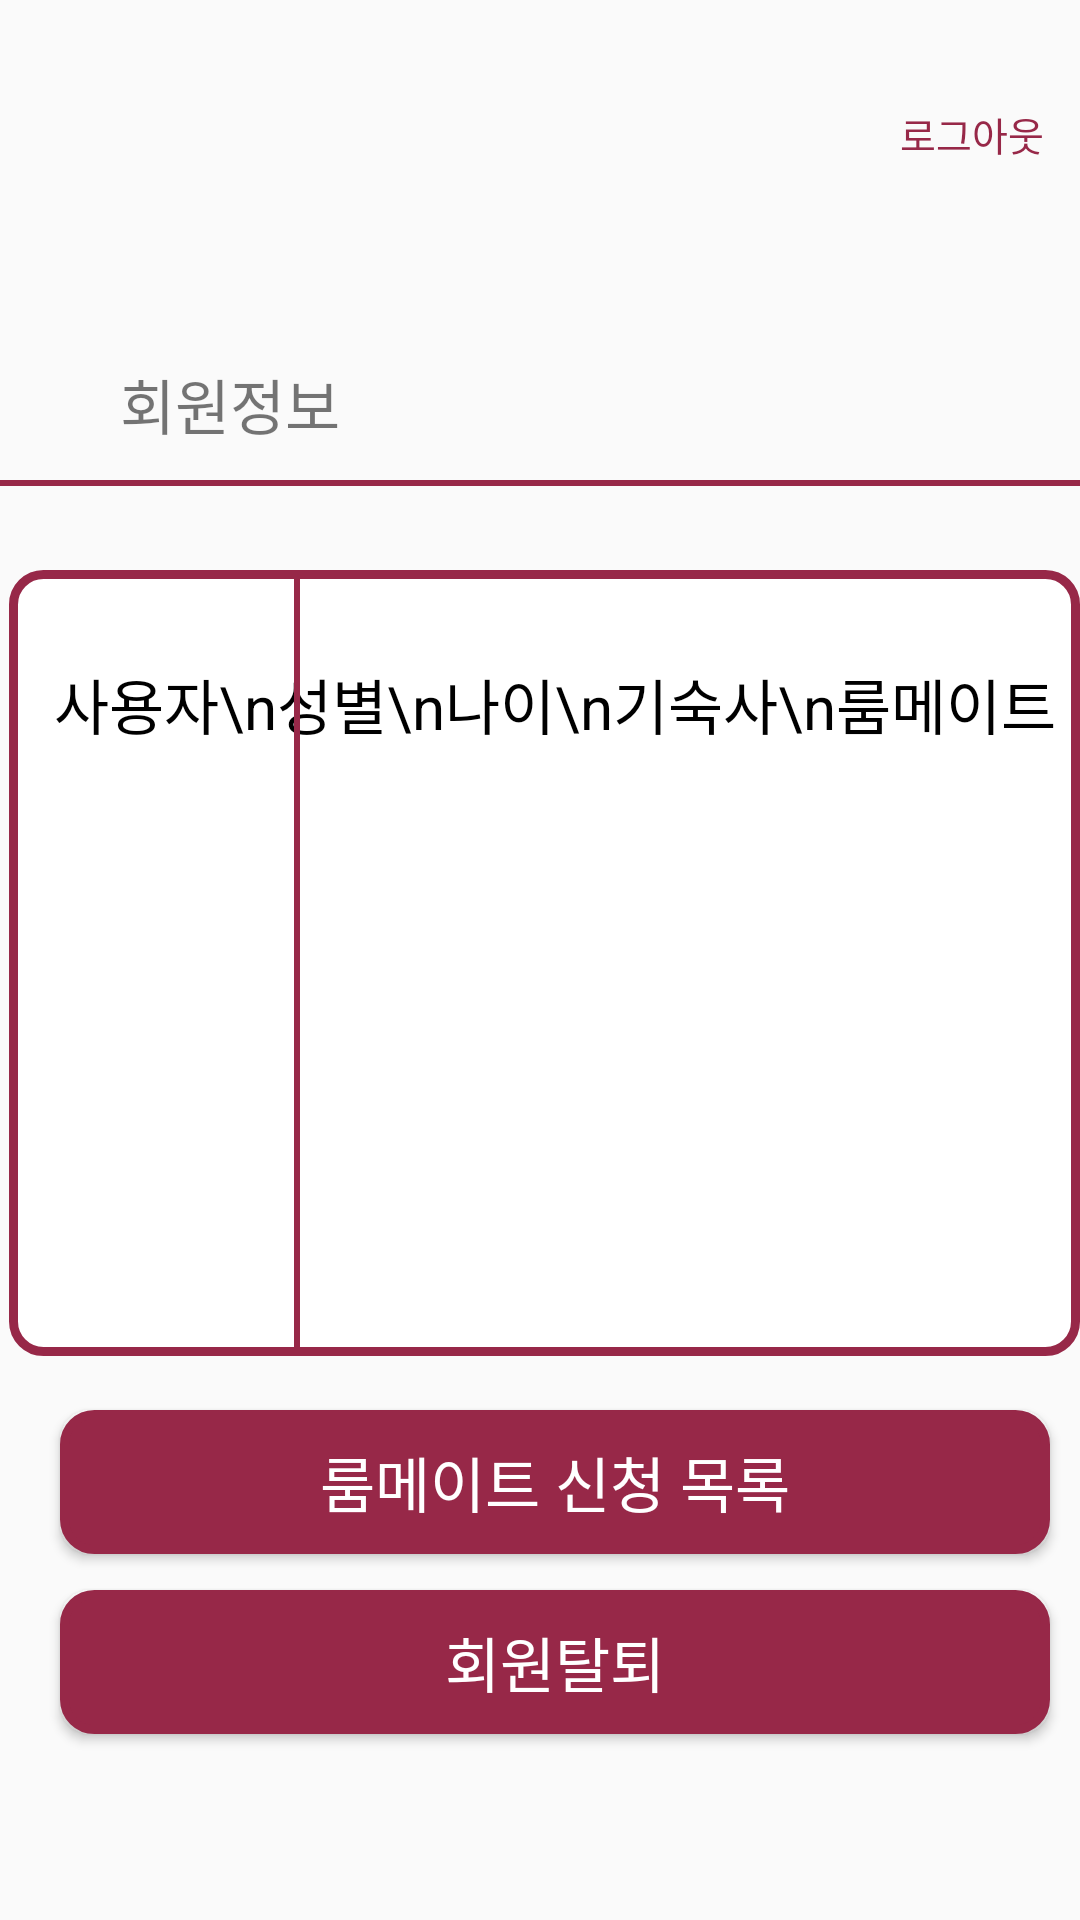

Reconstruct the res/layout file that produces this screen, plus the resources it refers to.
<!-- AndroidManifest.xml: application theme Theme.Roommate -->
<!-- res/layout/fragment_my_page.xml -->
<?xml version="1.0" encoding="utf-8"?>
<RelativeLayout xmlns:android="http://schemas.android.com/apk/res/android"
    xmlns:app="http://schemas.android.com/apk/res-auto"
    xmlns:tools="http://schemas.android.com/tools"
    android:layout_width="match_parent"
    android:layout_height="match_parent"
    android:layout_margin="10dp">



    <ImageView
        android:id="@+id/profile"
        android:layout_width="100sp"
        android:layout_height="100sp"
        android:layout_gravity="top"
        app:srcCompat="@drawable/my" />

    <TextView
        android:id="@+id/name"
        android:layout_width="100dp"
        android:layout_height="30dp"
        android:layout_marginStart="20dp"
        android:layout_marginTop="30dp"
        android:layout_toEndOf="@id/profile"
        android:gravity="center_vertical"
        android:text=""
        android:textColor="@color/black"
        android:textSize="20sp" />

    <TextView
        android:id="@+id/logout"
        android:layout_width="wrap_content"
        android:layout_height="wrap_content"
        android:layout_marginStart="300dp"
        android:layout_marginTop="35dp"
        android:gravity="center_vertical"
        android:text="로그아웃"
        android:textColor="@color/cbnu"
        android:textSize="13sp" />

    <TextView
        android:layout_width="wrap_content"
        android:layout_height="wrap_content"
        android:text="회원정보"
        android:textSize="20dp"
        android:layout_marginStart="40dp"
        android:layout_marginTop="120dp" />

    <View
        android:layout_width="match_parent"
        android:layout_height="2dp"
        android:background="@color/cbnu"
        android:layout_marginTop="160dp"
        android:layout_marginBottom="10dp"/>

    <RelativeLayout
        android:layout_width="wrap_content"
        android:layout_height="wrap_content"
        android:layout_marginTop="190dp"
        android:layout_marginLeft="3dp"
        android:background="@drawable/cbnu_border">

        <TextView
            android:id="@+id/info_list"
            android:layout_width="wrap_content"
            android:layout_height="wrap_content"
            android:layout_marginStart="15dp"
            android:layout_marginTop="30dp"
            android:layout_marginBottom="30dp"
            android:lineSpacingExtra="15dp"
            android:text="사용자\n성별\n나이\n기숙사\n룸메이트"
            android:textColor="@color/black"
            android:textSize="20sp" />

        <View
            android:layout_width="2dp"
            android:layout_height="262dp"
            android:layout_marginStart="95dp"
            android:background="@color/cbnu" />

        <TextView
            android:id="@+id/info_name"
            android:layout_width="110sp"
            android:layout_height="30sp"
            android:layout_marginStart="30dp"
            android:layout_marginTop="30dp"
            android:layout_toEndOf="@+id/info_list"

            android:textColor="@color/black"
            android:textSize="20sp" />

        <TextView
            android:id="@+id/info_gender"
            android:layout_width="110sp"
            android:layout_height="30sp"
            android:layout_below="@+id/info_name"
            android:layout_marginStart="30dp"
            android:layout_marginTop="15dp"
            android:layout_toEndOf="@+id/info_list"
            android:text=""
            android:textColor="@color/black"
            android:textSize="20sp" />

        <TextView
            android:id="@+id/info_birth"
            android:layout_width="110sp"
            android:layout_height="30sp"
            android:layout_below="@+id/info_gender"
            android:layout_marginStart="30dp"
            android:layout_marginTop="13dp"
            android:layout_toEndOf="@+id/info_list"
            android:text=""
            android:textColor="@color/black"
            android:textSize="20sp" />

        <TextView
            android:id="@+id/info_dormitory"
            android:layout_width="110sp"
            android:layout_height="30sp"
            android:layout_below="@+id/info_birth"
            android:layout_marginStart="30dp"
            android:layout_marginTop="14dp"
            android:layout_toEndOf="@+id/info_list"
            android:text=""
            android:textColor="@color/black"
            android:textSize="20sp" />

        <TextView
            android:id="@+id/info_roommate"
            android:layout_width="110sp"
            android:layout_height="30sp"
            android:layout_below="@+id/info_dormitory"
            android:layout_marginStart="30dp"
            android:layout_marginTop="13dp"
            android:layout_toEndOf="@+id/info_list"
            android:text=""
            android:textColor="@color/black"
            android:textSize="20sp" />

        <TextView
            android:id="@+id/edit_info"
            android:layout_width="100sp"
            android:layout_height="20sp"
            android:layout_marginStart="35dp"
            android:layout_marginTop="30dp"
            android:layout_toEndOf="@+id/info_name"
            android:text="회원정보 수정"
            android:textColor="@color/cbnu"
            android:textSize="13sp" />

    </RelativeLayout>

    <androidx.appcompat.widget.AppCompatButton
        android:id="@+id/btnDel"
        android:layout_width="330dp"
        android:layout_height="wrap_content"
        android:layout_marginStart="20dp"
        android:layout_marginTop="530dp"
        android:background="@drawable/cbnu_border"
        android:backgroundTint="@color/cbnu"
        android:gravity="center"
        android:text="회원탈퇴"
        android:textColor="@color/white"
        android:textSize="20sp" />



        <androidx.appcompat.widget.AppCompatButton
            android:id="@+id/btnListMate"
            android:layout_width="330dp"
            android:layout_height="wrap_content"
            android:layout_marginStart="20dp"
            android:layout_marginTop="470dp"
            android:background="@drawable/cbnu_border"
            android:backgroundTint="@color/cbnu"
            android:gravity="center"
            android:text="룸메이트 신청 목록"
            android:textColor="@color/white"
            android:textSize="20sp" />


</RelativeLayout>
<!-- resources referenced by this layout -->
<resources>
  <color name="black">#FF000000</color>
  <color name="cbnu">#972848</color>
  <color name="white">#FFFFFFFF</color>
  <!-- drawable cbnu_border (drawable) -->
  <?xml version="1.0" encoding="utf-8"?>
  <layer-list xmlns:android="http://schemas.android.com/apk/res/android">
      <item>
          <shape android:shape="rectangle">
              <stroke android:width="3dp" android:color="#972848"/>
              <solid android:color="#ffffff"/>
              <corners android:radius="10dp"/>
          </shape>
      </item>
  </layer-list>
  <style name="Theme.Roommate" parent="Theme.AppCompat.Light.DarkActionBar">
          
          <item name="colorPrimary">@color/white</item>
          <item name="colorPrimaryVariant">@color/cbnu</item>
          <item name="colorOnPrimary">@color/white</item>
          <item name="titleTextColor">@color/cbnu</item>
          
          <item name="colorSecondary">@color/teal_200</item>
          <item name="colorSecondaryVariant">@color/teal_700</item>
          <item name="colorOnSecondary">@color/black</item>
          
          <item name="android:statusBarColor">?attr/colorPrimaryVariant</item>
          
          <item name="colorAccent">@color/cbnu</item>
      </style>
  <color name="teal_200">#FF03DAC5</color>
  <color name="teal_700">#FF018786</color>
</resources>
